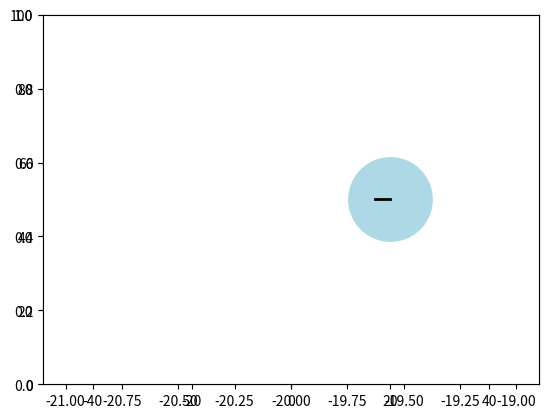

Python code for this plot:
# -*- coding: utf-8 -*-
"""
Created on Thu Jun 23 10:36:29 2016

[redacted]
"""

import numpy as np
import matplotlib.pyplot as plt

dt = .01
T = 1
iterations = int(T/dt)


### agent ###
radius = 4
sensors_n = 2
motors_n = 2
sensors_angle = np.pi/3
length_dir = 3
pos_centre = np.array([[20.],[50.]])
vel = np.zeros((motors_n,1))
acc = np.zeros((motors_n,1))
theta = np.pi
sensor = np.zeros((sensors_n,))

# data (history)
pos_centre_history = np.zeros((2,iterations))
vel_centre_history = np.zeros((1,iterations))
sensor_history = np.zeros((sensors_n,iterations))


def pressure(point):
    return np.exp(-point[1,0])



plt.close('all')

fig = plt.figure(0)

plt.axvline(x=-20, ymin=0, ymax=100)

orientation_endpoint = pos_centre + length_dir*(np.array([[np.cos(theta)], [np.sin(theta)]]))
orientation = np.concatenate((pos_centre,orientation_endpoint), axis=1)                            # vector containing centre of mass and endpoint for the line representing the orientation

# update the plot through objects
ax = fig.add_subplot(111)
line1, = ax.plot(pos_centre[0], pos_centre[1], color='lightblue', marker='.', markersize=30*radius)       # Returns a tuple of line objects, thus the comma
line2, = ax.plot(orientation[0,:], orientation[1,:], color='black', linewidth=2)            # Returns a tuple of line objects, thus the comma


plt.xlim((-50,50))
plt.ylim((0,100))
plt.show()

for i in range(iterations):
    print(i)
    
    # perception
    sensor[0] = pressure(pos_centre + radius*(np.array([[np.cos(theta+sensors_angle)], [np.sin(theta+sensors_angle)]])))            # left sensor
    sensor[1] = pressure(pos_centre + radius*(np.array([[np.cos(theta-sensors_angle)], [np.sin(theta-sensors_angle)]])))            # right sensor
    
    
    acc[0] = -sensor[0]
    acc[1] = -sensor[1]
    
    vel += dt*acc
    
    # translation
    vel_centre = (vel[0]+vel[1])/2
    pos_centre += dt*(vel_centre*np.array([[np.cos(theta)], [np.sin(theta)]]))
    
        
    # update plot
#    if np.mod(i,200)==0:                                                                    # don't update at each time step, too computationally expensive
    orientation_endpoint = pos_centre + length_dir*(np.array([[np.cos(theta)], [np.sin(theta)]]))
    orientation = np.concatenate((pos_centre,orientation_endpoint), axis=1)
    line1.set_xdata(pos_centre[0])
    line1.set_ydata(pos_centre[1])
    line2.set_xdata(orientation[0,:])
    line2.set_ydata(orientation[1,:])
    fig.canvas.draw()
    #input("\nPress Enter to continue.") 


    # history

    vel_centre_history[0,i] = vel_centre
    pos_centre_history[:,i] = pos_centre[:,0]
    sensor_history[:,i] = sensor[:]
    
    
    
    
    
    
    
    
    